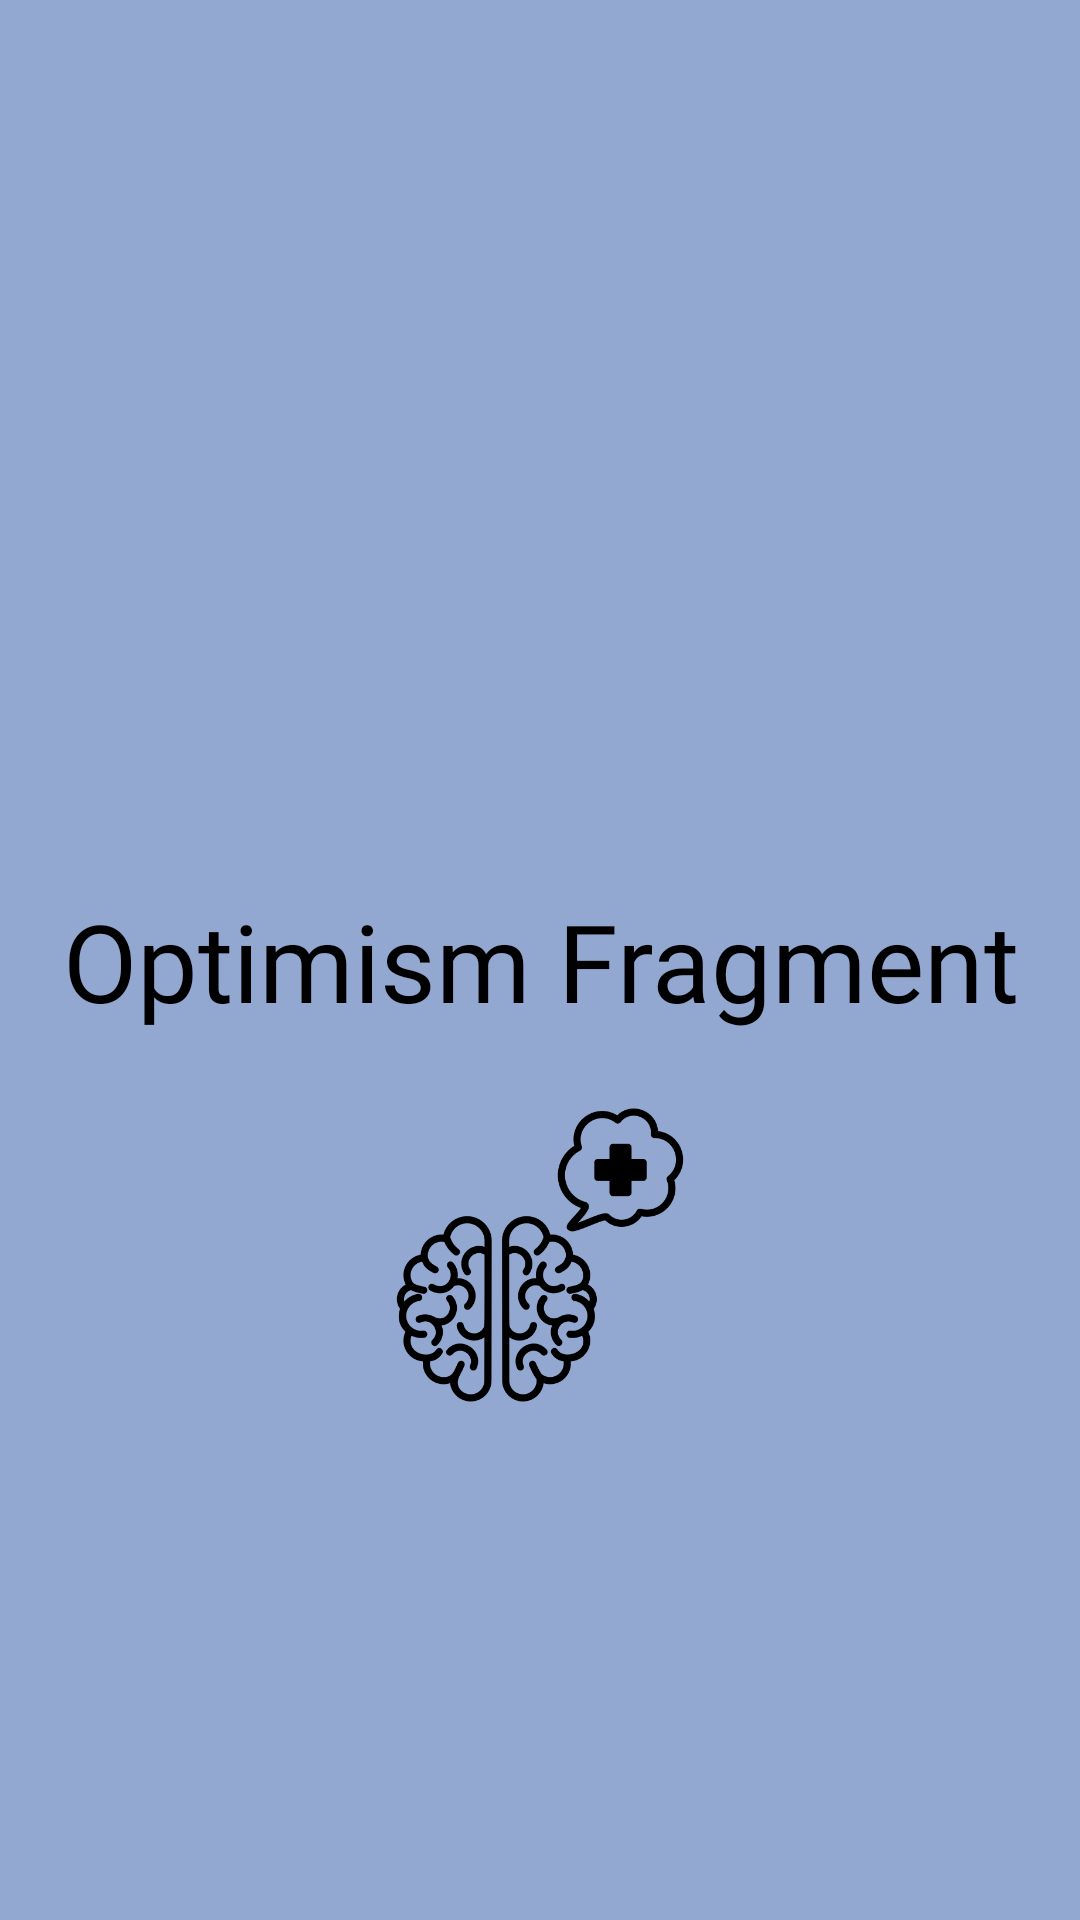

Produce the Android XML layout that renders to this screen, including the resource entries it uses.
<!-- AndroidManifest.xml: application theme Theme.KekodFirstWeekProject -->
<!-- res/layout/fragment_optimism.xml -->
<?xml version="1.0" encoding="utf-8"?>
<androidx.constraintlayout.widget.ConstraintLayout xmlns:android="http://schemas.android.com/apk/res/android"
    xmlns:app="http://schemas.android.com/apk/res-auto"
    xmlns:tools="http://schemas.android.com/tools"
    android:layout_width="match_parent"
    android:layout_height="match_parent"
    android:background="@color/serenity"
    tools:context=".GivingFragment">


    <TextView
        android:id="@+id/textView"
        style="@style/text_style_details"
        android:text="Optimism Fragment"
        android:fontFamily="@font/roboto_thin"

        app:layout_constraintBottom_toBottomOf="parent"
        app:layout_constraintEnd_toEndOf="parent"
        app:layout_constraintStart_toStartOf="parent"
        app:layout_constraintTop_toTopOf="parent" />

    <ImageView
        android:id="@+id/in_optimism"
        android:layout_width="100dp"
        android:layout_height="100dp"
        android:src="@drawable/optimism"
        android:layout_marginTop="24dp"
        app:layout_constraintEnd_toEndOf="@+id/textView"
        app:layout_constraintStart_toStartOf="@+id/textView"
        app:layout_constraintTop_toBottomOf="@+id/textView" />

</androidx.constraintlayout.widget.ConstraintLayout>
<!-- resources referenced by this layout -->
<resources>
  <color name="serenity">#92A8D1</color>
  <!-- drawable optimism: png bitmap (drawable, 29138 bytes) -->
  <style name="text_style_details" parent="Widget.AppCompat.TextView">
  
          <item name="android:textSize">36sp</item>
          <item name="android:textColor">@color/black</item>
          <item name="android:layout_width">wrap_content</item>
          <item name="android:layout_height">wrap_content</item>
          <item name="android:gravity">center</item>
  
      </style>
  <style name="Theme.KekodFirstWeekProject" parent="Base.Theme.KekodFirstWeekProject" />
  <color name="black">#FF000000</color>
  <style name="Base.Theme.KekodFirstWeekProject" parent="Theme.Material3.Light.NoActionBar">
          
          
          <item name="android:forceDarkAllowed" tools:ignore="NewApi">true</item>
  
          <item name="android:windowSplashScreenAnimatedIcon" tools:targetApi="s">@drawable/stone</item>
          <item name="android:windowSplashScreenBackground" tools:targetApi="s">#98D7C2</item>
  
      </style>
</resources>
